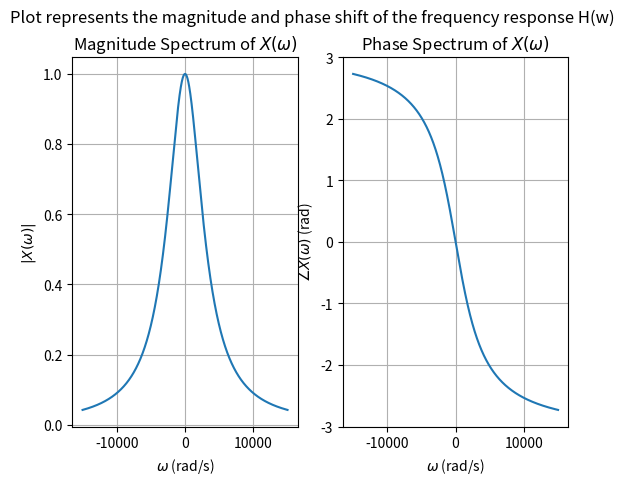

The matplotlib source for this figure:
import numpy as np
import matplotlib.pyplot as plt

T0 = 5e-3
alpha = 1000 * np.pi
omega_0 = 2 * np.pi / T0

#n = np.arange(-12, 12, dtype=float)
#omega_interval = n * omega_0
omega_interval = np.arange(-15e3, 15e3, dtype=float)


H_w = np.zeros_like(omega_interval, dtype=complex)

#non_zero = omega_interval[omega_interval != 0]
H_w = alpha**2 / (-(omega_interval**2) + 2 * alpha * 1j * omega_interval + alpha**2)

magnitude = np.abs(H_w)
phase = np.angle(H_w) 

fig, axs = plt.subplots(1, 2)
fig.suptitle(
    "Plot represents the magnitude and phase shift of the frequency response H(w)"
)

#axs[0].stem(omega_interval, magnitude, basefmt=" ")
axs[0].plot(omega_interval, magnitude)
axs[0].set_title("Magnitude Spectrum of $X(\omega)$")
axs[0].set(xlabel=r"$\omega$ (rad/s)", ylabel=r"$|X(\omega)|$")
axs[0].grid()

#axs[1].stem(omega_interval, phase, basefmt=" ")
axs[1].plot(omega_interval, phase)
axs[1].set_title("Phase Spectrum of $X(\omega)$")
axs[1].set(xlabel=r"$\omega$ (rad/s)", ylabel=r"$\angle X(\omega)$ (rad)")
axs[1].grid()

# fig.legend()
plt.show()
